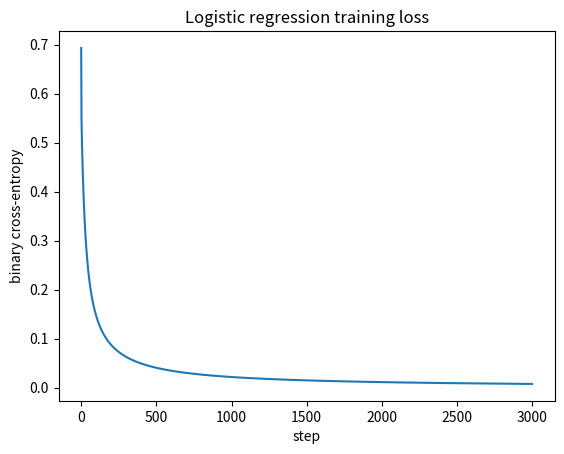
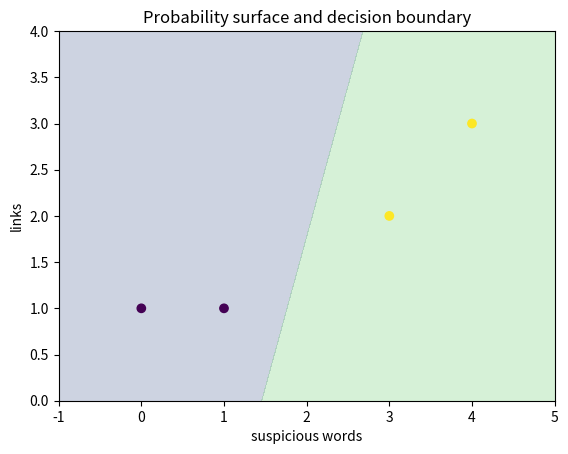

These charts were generated, in order, by the following Python code:
import numpy as np

def sigmoid(z):
    return 1 / (1 + np.exp(-z))

for z in [-2, 0, 2]:
    print(z, sigmoid(z))


x_one = np.array([2., 1.])
w_one = np.array([1., -0.5])
b_one = -0.5
y_one = 1.
z_one = x_one @ w_one + b_one
p_one = sigmoid(z_one)
grad_scale = p_one - y_one
assert np.isclose(z_one, 1.0)
assert np.isclose(p_one, 0.7310585786300049)
assert np.isclose(grad_scale, -0.2689414213699951)


X = np.array([[0.,1.], [1.,1.], [3.,2.], [4.,3.]])
y = np.array([0.,0.,1.,1.])
weights = np.zeros(2)
bias = 0.0
learning_rate = 0.2
history = []

for step in range(3000):
    z = X @ weights + bias
    p = sigmoid(z)
    eps = 1e-12
    loss = -np.mean(y*np.log(np.clip(p, eps, 1-eps)) + (1-y)*np.log(np.clip(1-p, eps, 1-eps)))
    error = p - y
    grad_w = (X.T @ error) / len(X)
    grad_b = error.mean()
    weights -= learning_rate * grad_w
    bias -= learning_rate * grad_b
    history.append(loss)

print(weights, bias, history[-1])
assert history[-1] < history[0]


import matplotlib.pyplot as plt

plt.plot(history)
plt.xlabel('step')
plt.ylabel('binary cross-entropy')
plt.title('Logistic regression training loss')
plt.show()


grid_x1 = np.linspace(-1, 5, 200)
grid_x2 = np.linspace(0, 4, 200)
xx1, xx2 = np.meshgrid(grid_x1, grid_x2)
grid = np.column_stack([xx1.ravel(), xx2.ravel()])
probs = sigmoid(grid @ weights + bias).reshape(xx1.shape)

plt.contourf(xx1, xx2, probs, levels=[0, .5, 1], alpha=0.25)
plt.scatter(X[:,0], X[:,1], c=y)
plt.xlabel('suspicious words')
plt.ylabel('links')
plt.title('Probability surface and decision boundary')
plt.show()


# Move one positive example farther from the boundary.
X_changed = X.copy()
X_changed[2] = [5., 3.]

def train(X, y, steps=3000, lr=0.2):
    w = np.zeros(X.shape[1]); b = 0.0
    for _ in range(steps):
        p = sigmoid(X @ w + b)
        e = p-y
        w -= lr * (X.T @ e)/len(X)
        b -= lr * e.mean()
    return w, b

w_changed, b_changed = train(X_changed, y)
print('original:', weights, bias)
print('changed :', w_changed, b_changed)


# Challenge: try a threshold of 0.8 instead of 0.5 and compare the predicted classes.
# Then experiment with a much larger learning rate and inspect the loss curve.
# YOUR CODE HERE
